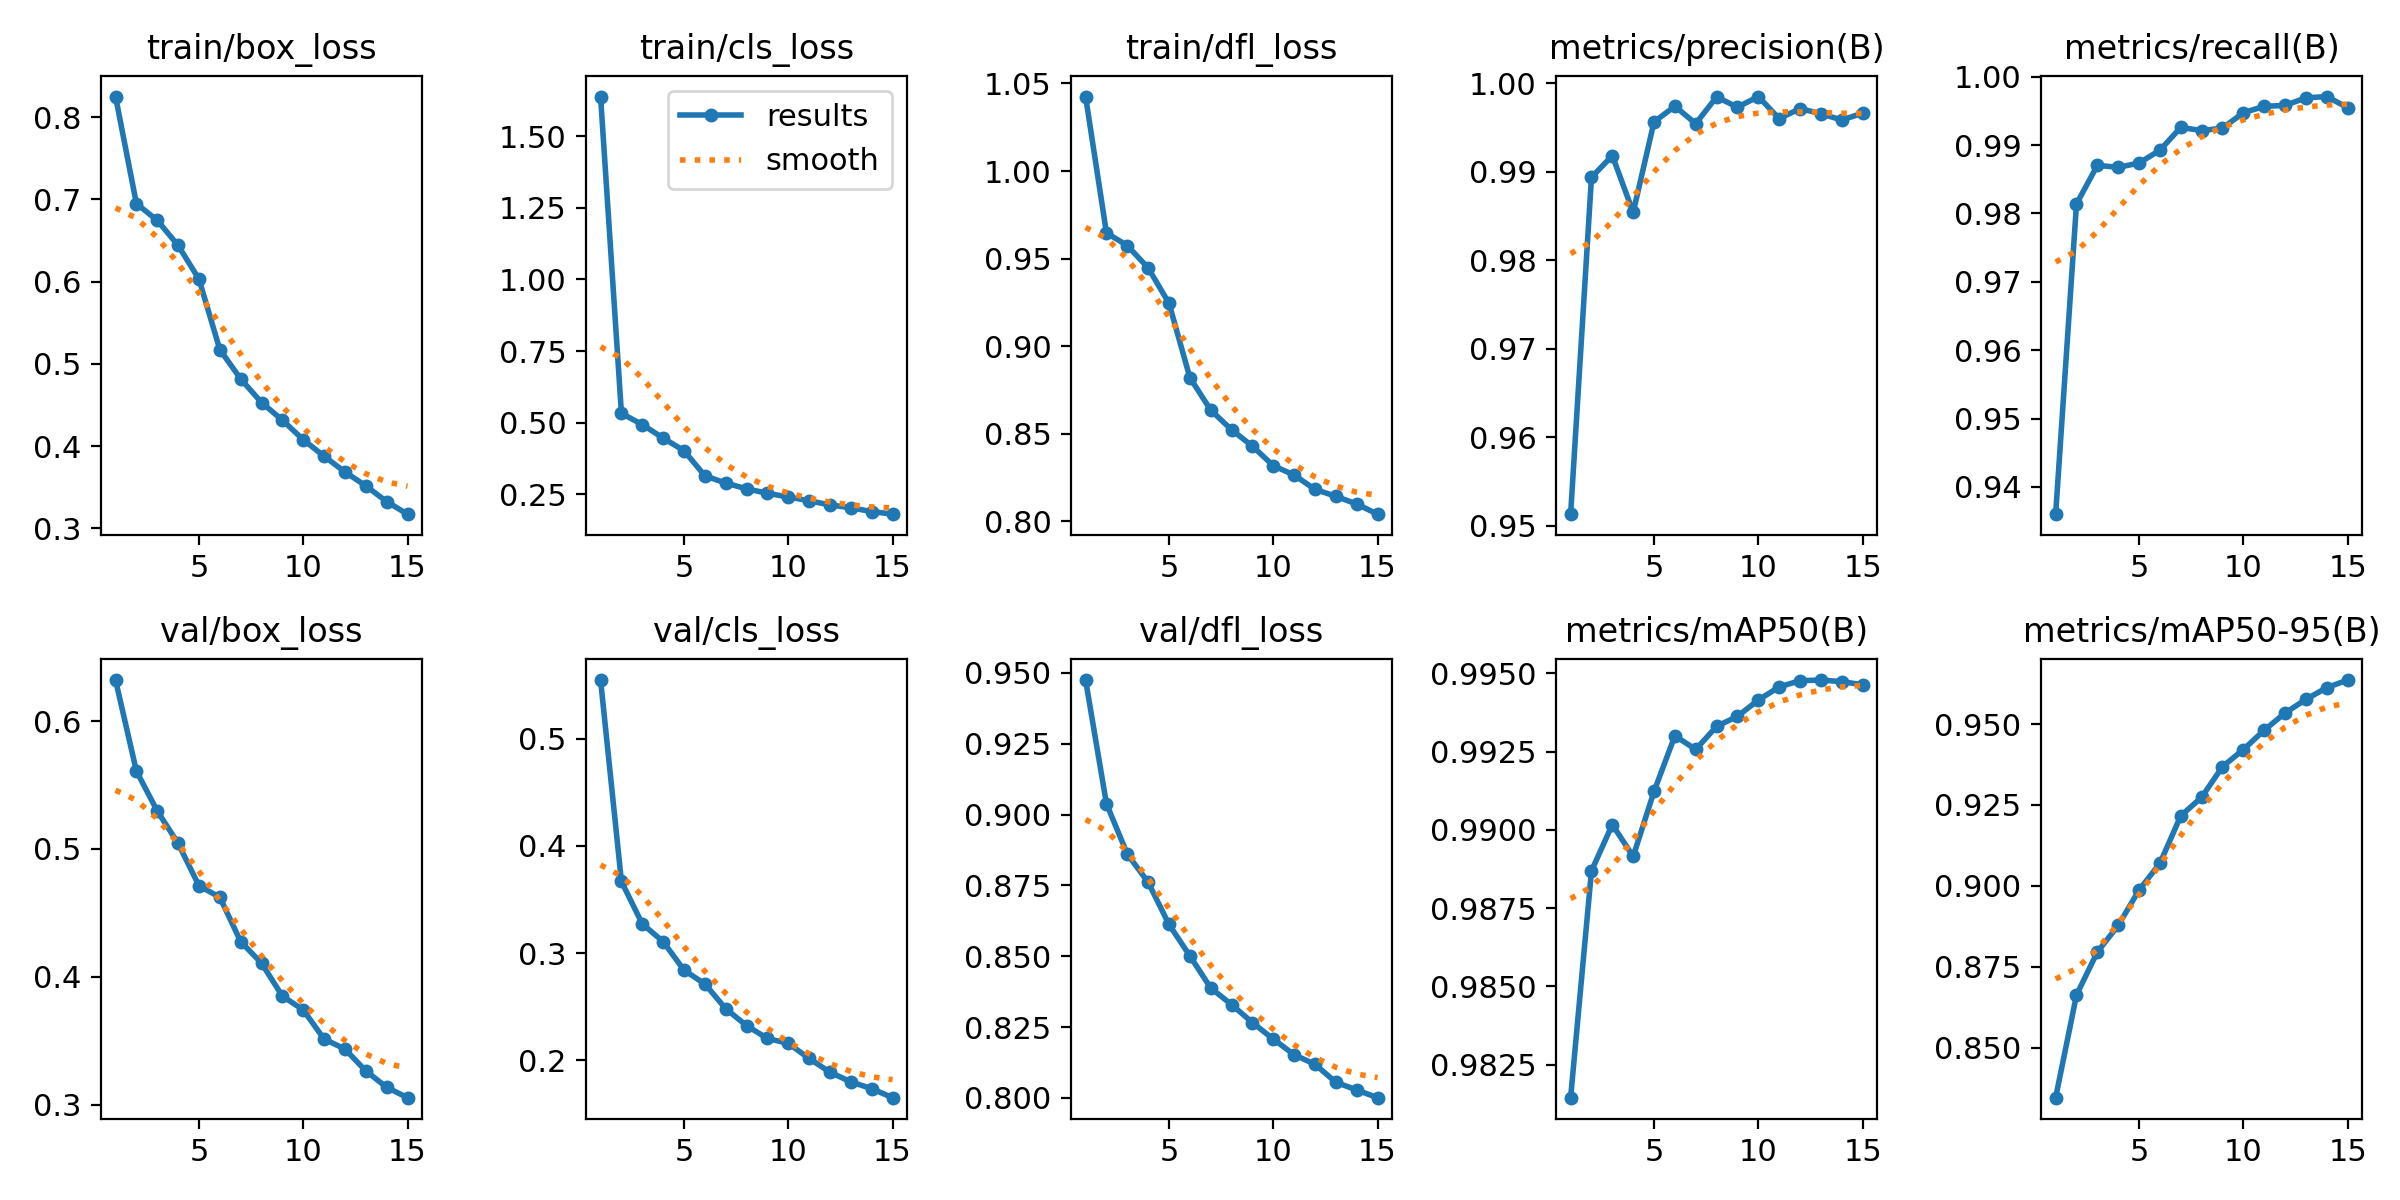

Source data for this figure (header and first rows):
epoch, time, train/box_loss, train/cls_loss, train/dfl_loss, metrics/precision(B), metrics/recall(B), metrics/mAP50(B), metrics/mAP50-95(B), val/box_loss, val/cls_loss, val/dfl_loss, lr/pg0, lr/pg1, lr/pg2
1, 272.8, 0.8252, 1.639, 1.043, 0.9513, 0.936, 0.9814, 0.8345, 0.632, 0.5549, 0.9475, 0.0001959, 0.0001959, 0.0001959
2, 537.7, 0.6949, 0.5322, 0.9647, 0.9894, 0.9814, 0.9887, 0.8662, 0.5609, 0.3669, 0.9038, 0.000366, 0.000366, 0.000366
3, 804.8, 0.6746, 0.493, 0.9574, 0.9918, 0.987, 0.9902, 0.8795, 0.5297, 0.3272, 0.886, 0.0005103, 0.0005103, 0.0005103
4, 1059, 0.6441, 0.4457, 0.9446, 0.9854, 0.9867, 0.9891, 0.8878, 0.5044, 0.3107, 0.8761, 0.0004716, 0.0004716, 0.0004716
5, 1318, 0.6031, 0.4018, 0.9244, 0.9956, 0.9874, 0.9912, 0.8987, 0.4712, 0.2841, 0.8612, 0.0004328, 0.0004328, 0.0004328
6, 1566, 0.5174, 0.314, 0.882, 0.9974, 0.9892, 0.993, 0.9069, 0.4622, 0.2712, 0.8501, 0.000394, 0.000394, 0.000394
7, 1818, 0.4817, 0.2885, 0.8634, 0.9954, 0.9926, 0.9926, 0.9216, 0.4276, 0.248, 0.8388, 0.0003552, 0.0003552, 0.0003552
8, 2079, 0.4529, 0.2686, 0.8522, 0.9985, 0.9921, 0.9933, 0.9274, 0.4107, 0.2323, 0.8329, 0.0003163, 0.0003163, 0.0003163
9, 2333, 0.4315, 0.2527, 0.8428, 0.9973, 0.9925, 0.9936, 0.9368, 0.385, 0.2203, 0.8266, 0.0002775, 0.0002775, 0.0002775
10, 2589, 0.4077, 0.2401, 0.8317, 0.9985, 0.9947, 0.9941, 0.9421, 0.3741, 0.2157, 0.8207, 0.0002387, 0.0002387, 0.0002387
11, 2842, 0.3876, 0.2265, 0.8264, 0.996, 0.9957, 0.9946, 0.9481, 0.3514, 0.2016, 0.8152, 0.0001999, 0.0001999, 0.0001999
12, 3088, 0.3685, 0.2123, 0.8182, 0.9971, 0.9958, 0.9948, 0.9534, 0.3435, 0.1888, 0.8118, 0.0001611, 0.0001611, 0.0001611
13, 3347, 0.3516, 0.2019, 0.8142, 0.9966, 0.9969, 0.9948, 0.9576, 0.3265, 0.1797, 0.8055, 0.0001223, 0.0001223, 0.0001223
14, 3602, 0.3325, 0.1891, 0.8098, 0.9959, 0.9971, 0.9947, 0.9612, 0.3137, 0.1734, 0.8028, 8.3496e-05, 8.3496e-05, 8.3496e-05
15, 3855, 0.3171, 0.1798, 0.804, 0.9966, 0.9955, 0.9946, 0.9636, 0.3056, 0.165, 0.8001, 4.4688e-05, 4.4688e-05, 4.4688e-05
